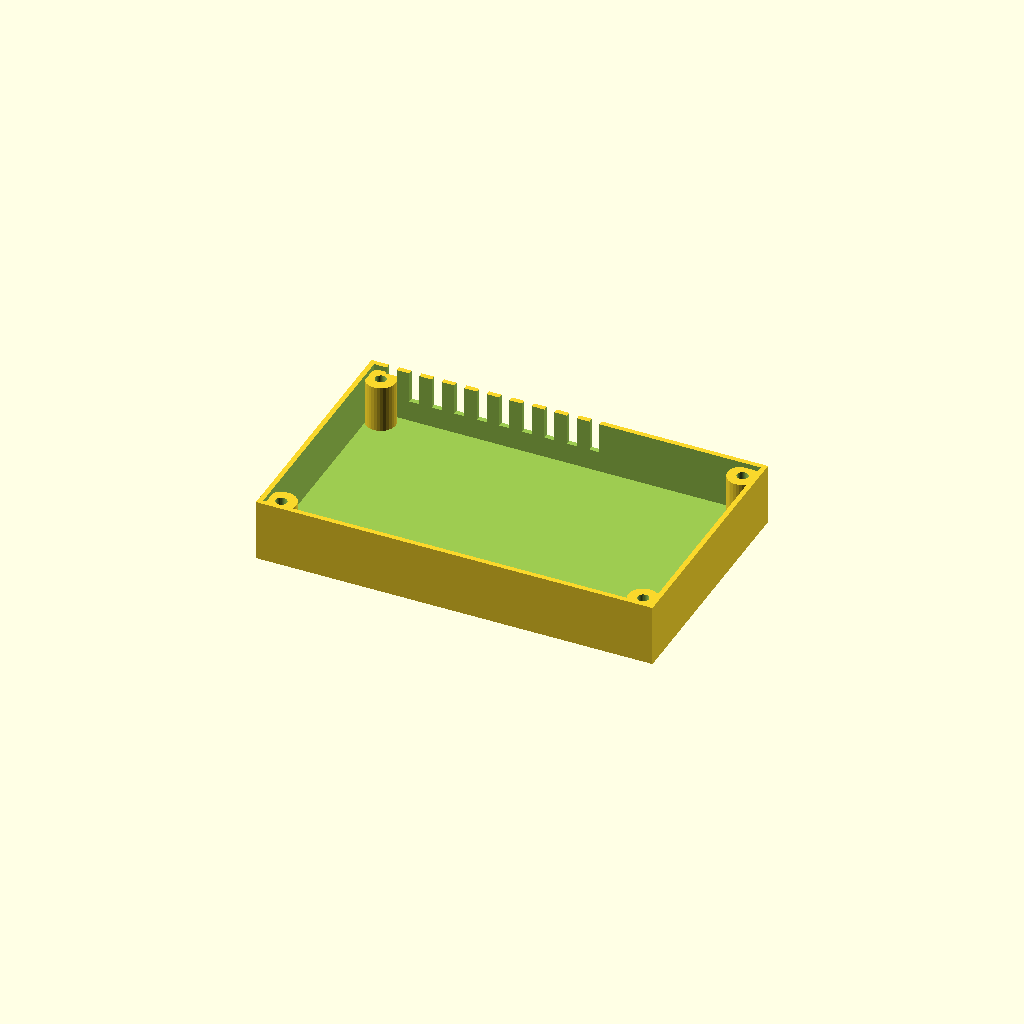
Cell 1: rendered with the file's own defaults.
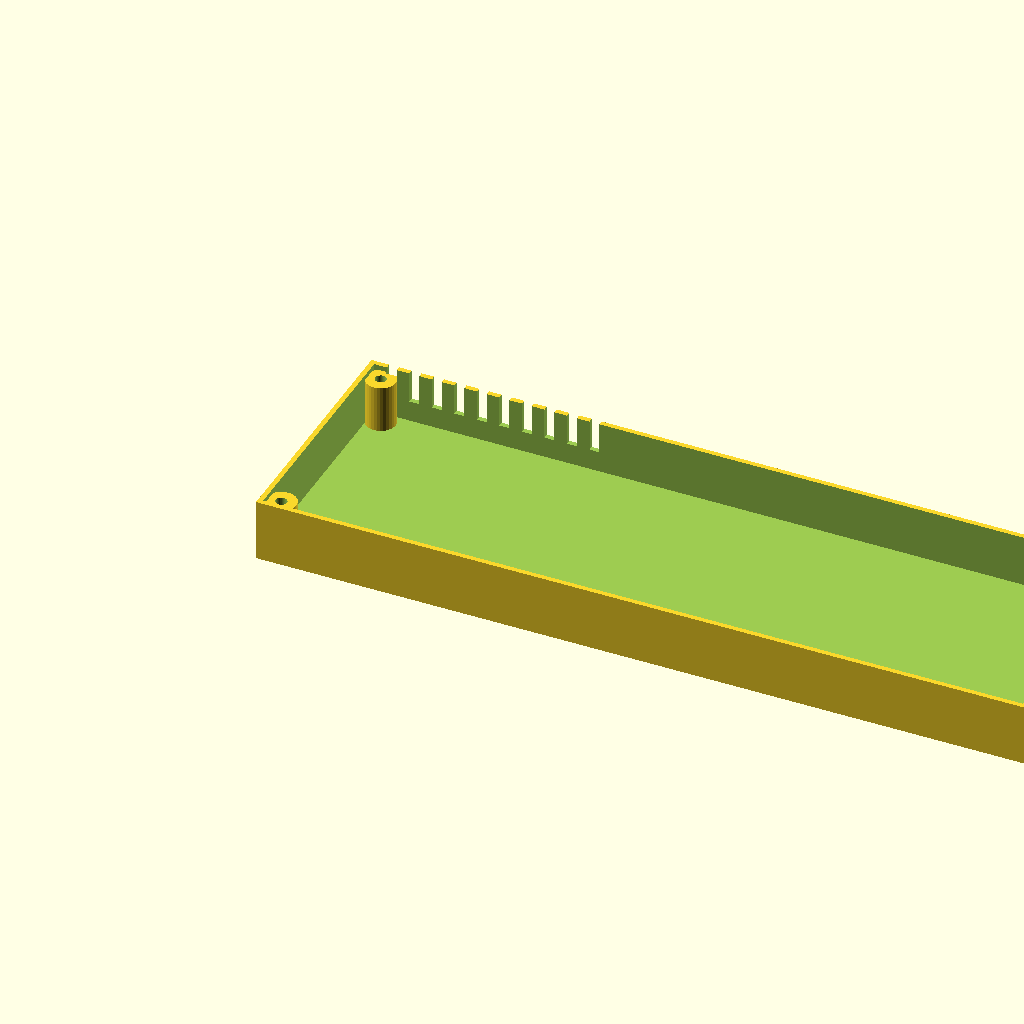
Cell 2: length = 320 (everything else at default).
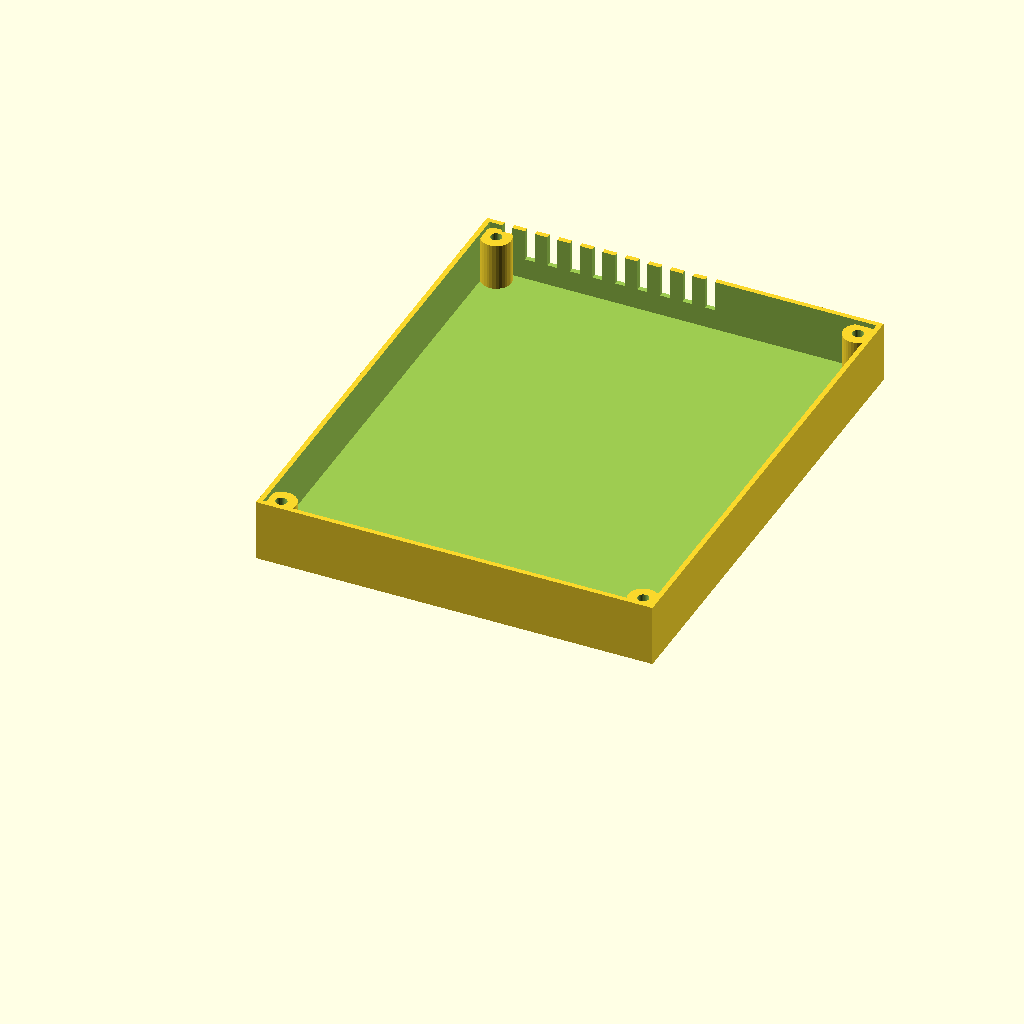
Cell 3 — width set to 200, the other parameters unchanged.
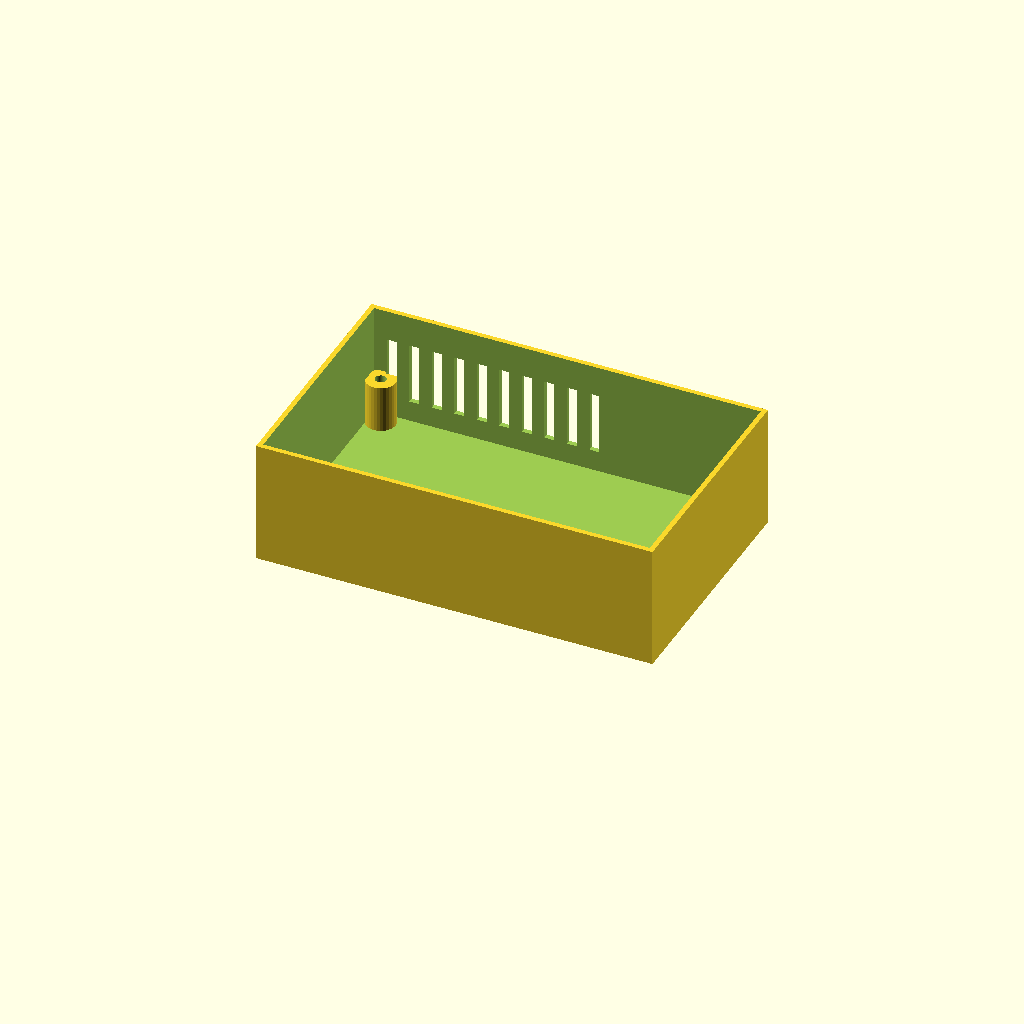
Cell 4 — height set to 50, the other parameters unchanged.
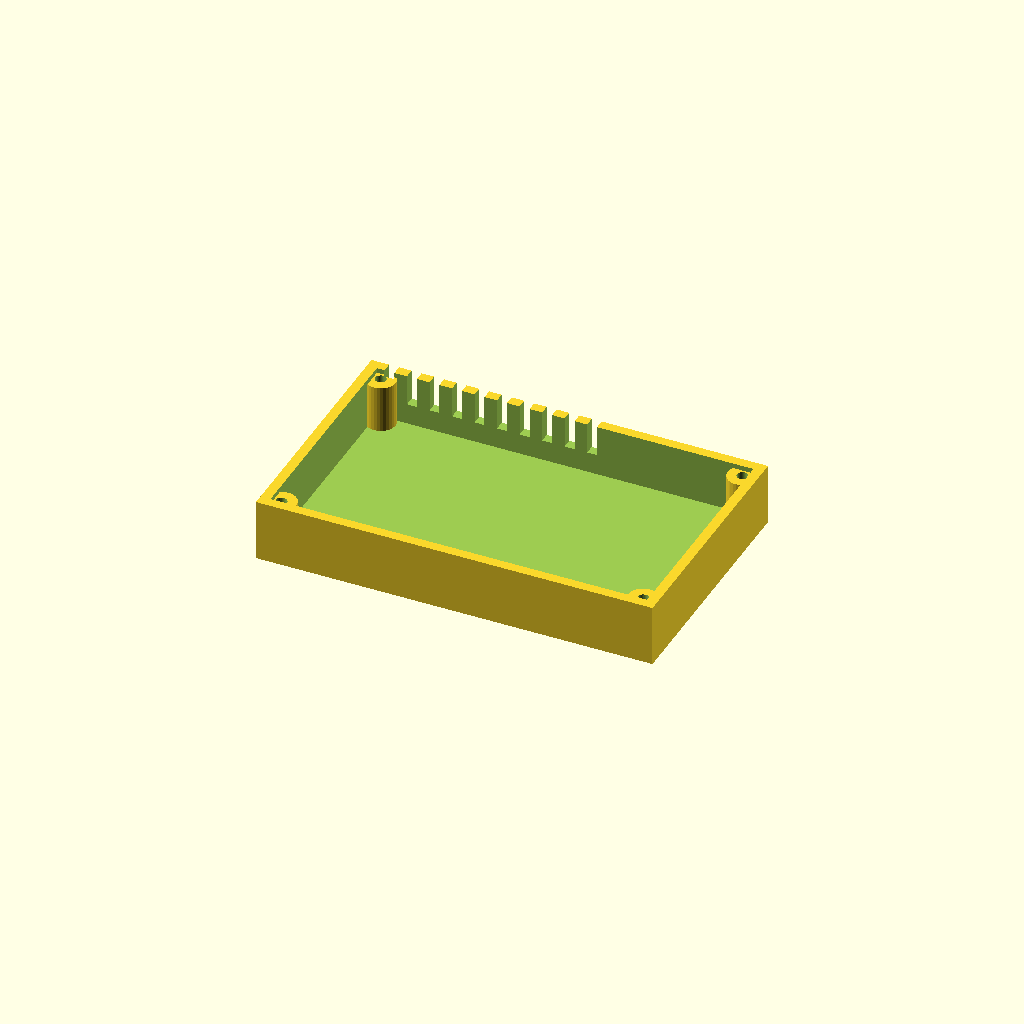
Cell 5: the same model with wall = 4.
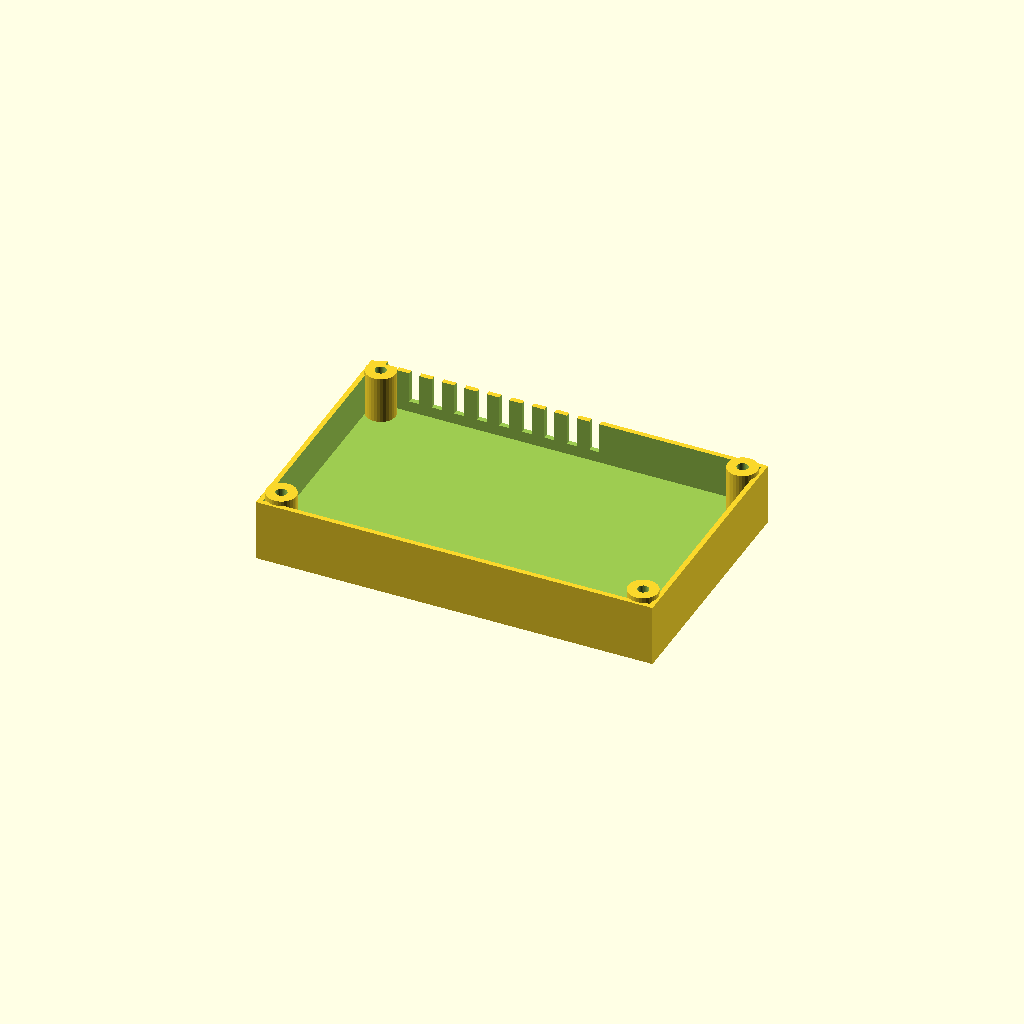
Cell 6: the same model with floor_t = 8.
All cells are drawn from one camera (rotation 55°, 0°, 25°, orthographic, colour scheme Cornfield), so only the parameter changes between them.
Source of the model, optional_data/data/gen2/enclosures/part_0039.scad:
$fn = 32;

// ----------------------------------------------------------------------
// Enclosure body: 160 x 100 x 25 mm, wall 2 mm
// ----------------------------------------------------------------------

// --- parameters (mm) ---
length = 160;             // outside length, X
width = 100;              // outside width, Y
height = 25;              // outside height, Z
wall = 2;                 // side wall thickness
floor_t = 4;              // floor thickness
boss_d = 12;              // corner boss diameter
boss_h = 19;              // corner boss height above the floor
boss_hole_d = 4.5;        // lid screw clearance in the boss
boss_lip = 7;             // boss centre inset from the corner
vent_slots = 10;          // vent slots in the long wall
vent_w = 4;               // vent slot width
vent_h = 25;              // vent slot height
vent_pitch = 9.09;        // vent slot pitch
vent_z = 12.5;            // vent slot sill height

module shell() {
  difference() {
    cube([length, width, height]);
    /* hollow, open at the top */
    translate([wall, wall, floor_t])
      cube([length - 2 * wall, width - 2 * wall, height]);
  }
}

module bosses() {
  /* corner bosses, sunk 1 mm into the floor */
  for (sx = [0, 1]) for (sy = [0, 1])
    translate([sx * (length - 2 * boss_lip) + boss_lip, sy * (width - 2 * boss_lip) + boss_lip, floor_t - 1])
      cylinder(h = boss_h + 1, d = boss_d);
}

difference() {
  union() {
    shell();
    bosses();
  }
  /* boss screw holes */
  for (sx = [0, 1]) for (sy = [0, 1])
    translate([sx * (length - 2 * boss_lip) + boss_lip, sy * (width - 2 * boss_lip) + boss_lip, -1]) cylinder(h = floor_t + boss_h + 2, d = boss_hole_d);
  /* vent grille in the +Y wall */
  for (i = [0 : vent_slots - 1]) translate([vent_pitch * (i + 1) - vent_w / 2, width - wall - 1, vent_z]) cube([vent_w, wall + 2, vent_h]);
}
Customizer parameters (derived from the source; name, type, default, range or options):
length: number, default 160
width: number, default 100
height: number, default 25
wall: number, default 2
floor_t: number, default 4
boss_d: number, default 12
boss_h: number, default 19
boss_hole_d: number, default 4.5
boss_lip: number, default 7
vent_slots: number, default 10
vent_w: number, default 4
vent_h: number, default 25
vent_pitch: number, default 9.09
vent_z: number, default 12.5
